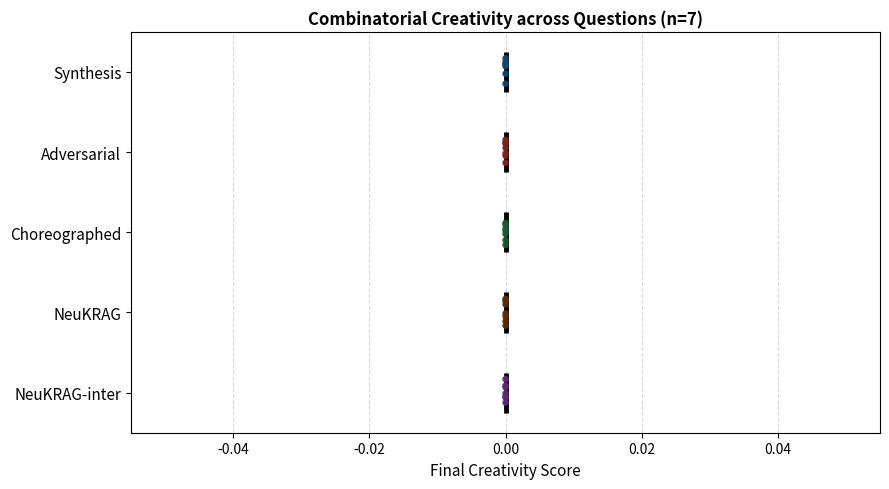
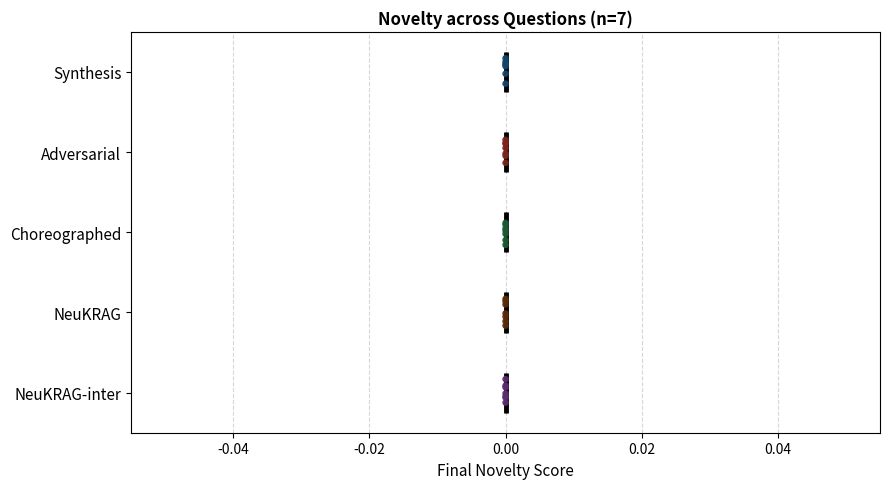
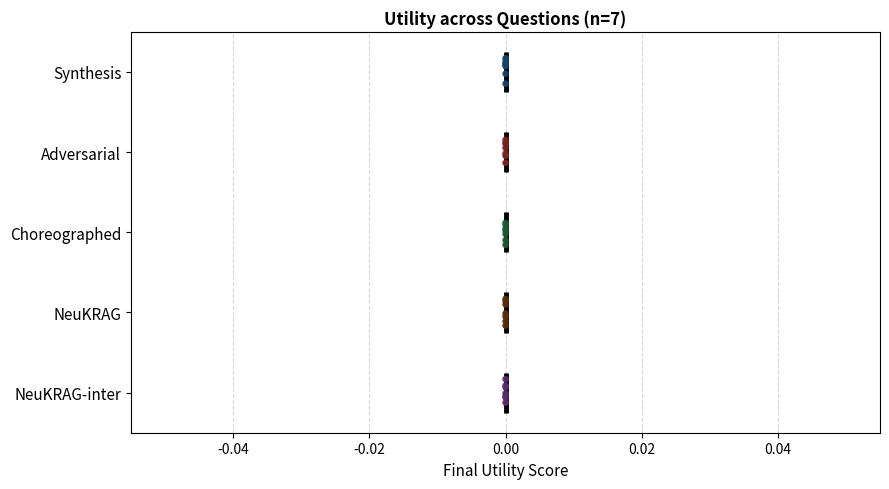

Source code (Python) for these figures, in order:
#!/usr/bin/env python3
"""
eval/plot_cc_overview.py

5 horizontal boxplots — one per system — showing the distribution of
final creativity scores across the 7 questions.
Saves to eval/plots/cc_overview.{png,pdf}
"""

import csv
from pathlib import Path

import matplotlib.colors as mcolors
import matplotlib.pyplot as plt
import numpy as np


def _darken(hex_color: str, factor: float = 0.65) -> tuple:
    r, g, b = mcolors.to_rgb(hex_color)
    return (r * factor, g * factor, b * factor)

ARTIFACTS = Path("../artifacts")

SYSTEMS  = ["synthesis", "adversarial", "choreographed", "neukrag", "neukrag_inter"]
LABELS   = ["Synthesis", "Adversarial", "Choreographed", "NeuKRAG", "NeuKRAG-inter"]
SUFFIXES = {
    "synthesis":     "synthesis",
    "adversarial":   "adversarial_r3_tft2",
    "choreographed": "choreographed",
    "neukrag":       "neukrag",
    "neukrag_inter": "neukrag_inter",
}
COLORS = ["#1f6aa5", "#c0392b", "#2d8a4e", "#8b4513", "#8e44ad"]


def get_final_metric(artifact_dir: Path, metric: str) -> float:
    csv_path = artifact_dir / "cc_scores.csv"
    if not csv_path.exists():
        return 0.0
    with open(csv_path) as f:
        for row in reversed(list(csv.DictReader(f))):
            if row["round"] == "final":
                return float(row[metric])
    return 0.0


def make_boxplot(metric: str, title: str, xlabel: str, filename: str, out_dir: Path):
    data = [
        [get_final_metric(ARTIFACTS / f"ashish_q{q}_{SUFFIXES[s]}", metric) for q in range(1, 8)]
        for s in SYSTEMS
    ]

    fig, ax = plt.subplots(figsize=(9, 5))
    positions = list(range(len(SYSTEMS), 0, -1))

    bp = ax.boxplot(
        data,
        positions=positions,
        vert=False,
        patch_artist=True,
        widths=0.5,
        medianprops=dict(color="black", linewidth=3.5),
        whiskerprops=dict(linewidth=1.4),
        capprops=dict(linewidth=1.4),
        flierprops=dict(marker="o", markersize=5, linestyle="none"),
    )

    for patch, color in zip(bp["boxes"], COLORS):
        patch.set_facecolor(color)
        patch.set_alpha(0.85)
    for flier, color in zip(bp["fliers"], COLORS):
        flier.set_markerfacecolor(color)
        flier.set_markeredgecolor(color)

    # Overlay individual points (jittered vertically) so collapsed boxes are visible
    rng = np.random.default_rng(42)
    for si, (vals, pos) in enumerate(zip(data, positions)):
        jitter = rng.uniform(-0.18, 0.18, size=len(vals))
        ax.scatter(vals, [pos + j for j in jitter],
                   color=_darken(COLORS[si]), edgecolors="none",
                   s=22, zorder=5, alpha=0.95)

    ax.set_yticks(positions)
    ax.set_yticklabels(LABELS, fontsize=11)
    ax.set_xlabel(xlabel, fontsize=11)
    ax.set_title(title, fontsize=12, fontweight="bold")
    ax.xaxis.grid(True, linestyle="--", alpha=0.5)
    ax.set_axisbelow(True)

    plt.tight_layout()
    for ext in ("png", "pdf"):
        path = out_dir / f"{filename}.{ext}"
        fig.savefig(path, dpi=150, bbox_inches="tight")
        print(f"Saved: {path}")
    plt.close(fig)


out_dir = Path("plots")
out_dir.mkdir(exist_ok=True)

make_boxplot("creativity", "Combinatorial Creativity across Questions (n=7)",
             "Final Creativity Score",  "cc_overview",  out_dir)
make_boxplot("novelty",   "Novelty across Questions (n=7)",
             "Final Novelty Score",    "nov_overview", out_dir)
make_boxplot("utility",   "Utility across Questions (n=7)",
             "Final Utility Score",    "util_overview", out_dir)
